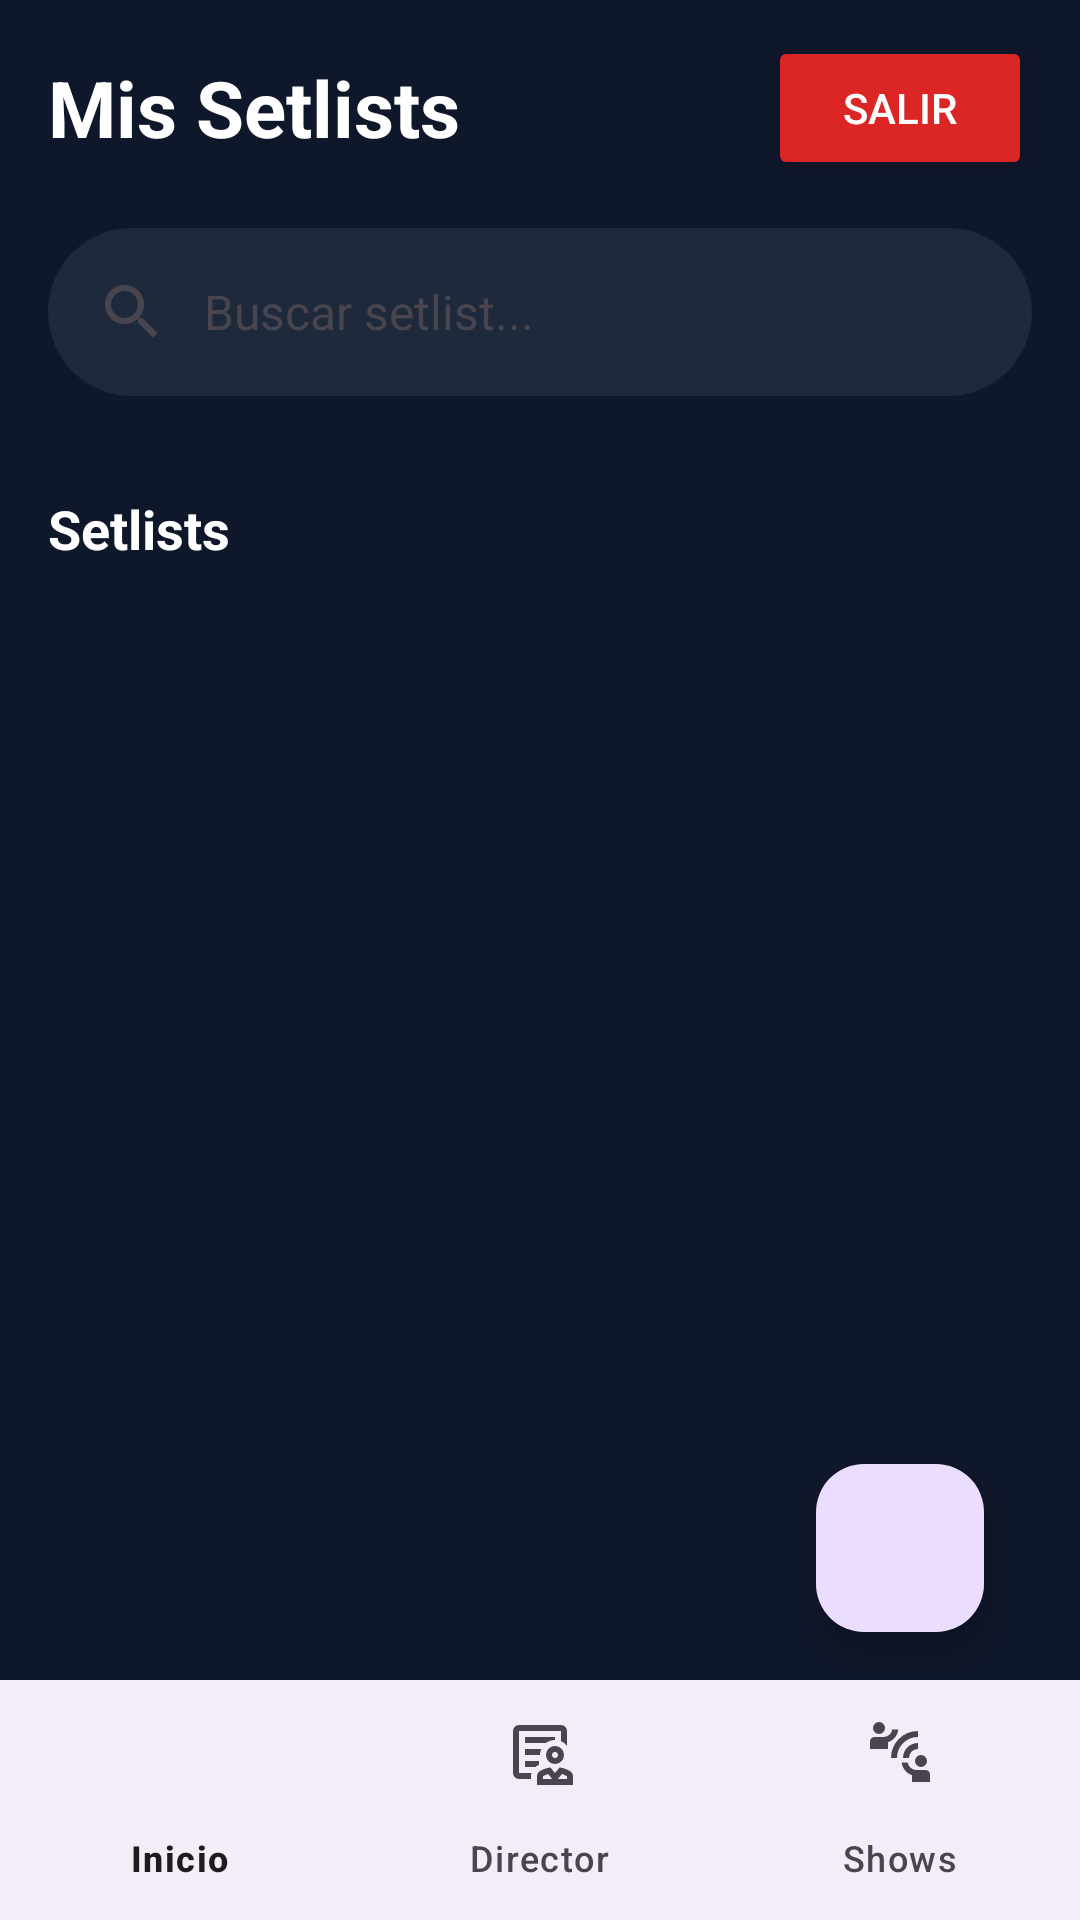

Reconstruct the res/layout file that produces this screen, plus the resources it refers to.
<!-- AndroidManifest.xml: application theme Theme.AppOrgArtistas -->
<!-- res/layout/activity_setlist_dashboard.xml -->
<?xml version="1.0" encoding="utf-8"?>
<androidx.coordinatorlayout.widget.CoordinatorLayout
    xmlns:android="http://schemas.android.com/apk/res/android"
    xmlns:app="http://schemas.android.com/apk/res-auto"
    xmlns:tools="http://schemas.android.com/tools"
    android:layout_width="match_parent"
    android:layout_height="match_parent"
    android:background="#0F172A">

    <LinearLayout
        android:layout_width="match_parent"
        android:layout_height="match_parent"
        android:orientation="vertical"
        android:background="#0F172A">

        
        <LinearLayout
            android:layout_width="match_parent"
            android:layout_height="wrap_content"
            android:orientation="horizontal"
            android:gravity="center_vertical"
            android:layout_marginHorizontal="16dp"
            android:layout_marginTop="12dp">

            <TextView
                android:layout_width="0dp"
                android:layout_height="wrap_content"
                android:layout_weight="1"
                android:text="@string/tv_dashboard_mis_setlists"
                android:textSize="26sp"
                android:textStyle="bold"
                android:textColor="#FFFFFF" />

            <Button
                android:id="@+id/btnLogout"
                android:layout_width="wrap_content"
                android:layout_height="wrap_content"
                android:text="@string/btn_dashboard_salir"
                android:backgroundTint="#DC2626"
                android:textColor="#FFFFFF" />

        </LinearLayout>

        <com.google.android.material.search.SearchBar
            android:id="@+id/search_bar"
            android:layout_width="match_parent"
            android:layout_height="wrap_content"
            android:layout_marginHorizontal="16dp"
            android:layout_marginTop="16dp"
            android:hint="Buscar setlist..."
            app:backgroundTint="#1E293B"
            app:itemIconTint="#94A3B8"
            app:itemTextColor="#94A3B8" />

        
        <androidx.constraintlayout.widget.ConstraintLayout
            android:layout_width="match_parent"
            android:layout_height="0dp"
            android:layout_weight="1"
            android:layout_marginHorizontal="16dp"
            android:layout_marginTop="0dp">

            
            <androidx.core.widget.NestedScrollView
                android:id="@+id/scrollContenidoSetlists"
                android:layout_width="0dp"
                android:layout_height="0dp"
                android:fillViewport="true"
                android:clipToPadding="false"
                android:paddingBottom="100dp"
                app:layout_constraintTop_toTopOf="parent"
                app:layout_constraintBottom_toBottomOf="parent"
                app:layout_constraintStart_toStartOf="parent"
                app:layout_constraintEnd_toEndOf="parent">

                <LinearLayout
                    android:layout_width="match_parent"
                    android:layout_height="wrap_content"
                    android:orientation="vertical">

                    
                    <TextView
                        android:id="@+id/tvTituloSetlistsNormales"
                        android:layout_width="match_parent"
                        android:layout_height="wrap_content"
                        android:text="Setlists"
                        android:textColor="#FFFFFF"
                        android:textSize="18sp"
                        android:textStyle="bold"
                        android:layout_marginTop="16dp"
                        android:layout_marginBottom="12dp" />

                    <androidx.recyclerview.widget.RecyclerView
                        android:id="@+id/rvSetlists"
                        android:layout_width="match_parent"
                        android:layout_height="wrap_content"
                        android:nestedScrollingEnabled="false"
                        android:clipToPadding="false"
                        tools:listitem="@layout/item_setlist" />

                    <androidx.recyclerview.widget.RecyclerView
                        android:id="@+id/rvSetlistsInstrumento"
                        android:layout_width="match_parent"
                        android:layout_height="wrap_content"
                        android:nestedScrollingEnabled="false"
                        android:clipToPadding="false"
                        tools:listitem="@layout/item_setlist" />

                </LinearLayout>

            </androidx.core.widget.NestedScrollView>

            
            <LinearLayout
                android:id="@+id/btnUnirseSetlist"
                android:layout_width="wrap_content"
                android:layout_height="wrap_content"
                android:orientation="vertical"
                android:gravity="center_horizontal"
                android:layout_marginBottom="16dp"
                android:visibility="gone"
                app:layout_constraintBottom_toTopOf="@id/btnNuevoSetlist"
                app:layout_constraintEnd_toEndOf="@id/fab_main"
                app:layout_constraintStart_toStartOf="@id/fab_main">

                <com.google.android.material.floatingactionbutton.FloatingActionButton
                    android:id="@+id/fab_inner_unirse"
                    android:layout_width="wrap_content"
                    android:layout_height="wrap_content"
                    app:fabSize="mini"
                    android:src="@android:drawable/ic_menu_share"
                    app:backgroundTint="#4CAF50"
                    app:tint="#FFFFFF"
                    android:clickable="false" />

                <TextView
                    android:layout_width="wrap_content"
                    android:layout_height="wrap_content"
                    android:layout_marginTop="6dp"
                    android:text="Código"
                    android:textColor="#FFFFFF"
                    android:textSize="12sp"
                    android:textStyle="bold"
                    android:shadowColor="#000000"
                    android:shadowDx="1"
                    android:shadowDy="1"
                    android:shadowRadius="3" />

            </LinearLayout>

            
            <LinearLayout
                android:id="@+id/btnNuevoSetlist"
                android:layout_width="wrap_content"
                android:layout_height="wrap_content"
                android:orientation="vertical"
                android:gravity="center_horizontal"
                android:layout_marginBottom="16dp"
                android:visibility="gone"
                app:layout_constraintBottom_toTopOf="@id/fab_main"
                app:layout_constraintEnd_toEndOf="@id/fab_main"
                app:layout_constraintStart_toStartOf="@id/fab_main">

                <com.google.android.material.floatingactionbutton.FloatingActionButton
                    android:id="@+id/fab_inner_nuevo"
                    android:layout_width="wrap_content"
                    android:layout_height="wrap_content"
                    app:fabSize="mini"
                    android:src="@android:drawable/ic_menu_add"
                    app:backgroundTint="#2563EB"
                    app:tint="#FFFFFF"
                    android:clickable="false" />

                <TextView
                    android:layout_width="wrap_content"
                    android:layout_height="wrap_content"
                    android:layout_marginTop="6dp"
                    android:text="Crear"
                    android:textColor="#FFFFFF"
                    android:textSize="12sp"
                    android:textStyle="bold"
                    android:shadowColor="#000000"
                    android:shadowDx="1"
                    android:shadowDy="1"
                    android:shadowRadius="3" />

            </LinearLayout>

            
            <com.google.android.material.floatingactionbutton.FloatingActionButton
                android:id="@+id/fab_main"
                android:layout_width="wrap_content"
                android:layout_height="wrap_content"
                android:layout_marginEnd="16dp"
                android:layout_marginBottom="16dp"
                android:src="@drawable/ic_add"
                app:layout_constraintBottom_toBottomOf="parent"
                app:layout_constraintEnd_toEndOf="parent" />

        </androidx.constraintlayout.widget.ConstraintLayout>

        <com.google.android.material.bottomnavigation.BottomNavigationView
            android:id="@+id/bottom_navigation"
            android:layout_width="match_parent"
            android:layout_height="wrap_content"
            app:menu="@menu/bottom_navigation_menu" />

    </LinearLayout>

    <com.google.android.material.search.SearchView
        android:id="@+id/search_view"
        android:layout_width="match_parent"
        android:layout_height="match_parent"
        android:hint="Escribe para buscar..."
        app:backgroundTint="#0F172A"
        app:layout_anchor="@id/search_bar" />

</androidx.coordinatorlayout.widget.CoordinatorLayout>
<!-- res/layout/item_setlist.xml (included above) -->
<?xml version="1.0" encoding="utf-8"?>
<com.google.android.material.card.MaterialCardView
    xmlns:android="http://schemas.android.com/apk/res/android"
    xmlns:app="http://schemas.android.com/apk/res-auto"
    xmlns:tools="http://schemas.android.com/tools"
    android:layout_width="match_parent"
    android:layout_height="wrap_content"
    android:layout_margin="8dp"
    app:cardCornerRadius="16dp"
    app:cardElevation="4dp"
    app:cardBackgroundColor="#FFFFFF"
    app:strokeWidth="0dp">

    <androidx.constraintlayout.widget.ConstraintLayout
        android:layout_width="match_parent"
        android:layout_height="72dp"
        android:padding="16dp">

        <ImageView
            android:id="@+id/avatar_image"
            android:layout_width="48dp"
            android:layout_height="48dp"
            android:src="@drawable/ic_playlist_play"
            android:background="@drawable/circle_light_background"
            android:padding="10dp"
            android:scaleType="centerInside"
            app:tint="#0F172A"
            app:layout_constraintBottom_toBottomOf="parent"
            app:layout_constraintStart_toStartOf="parent"
            app:layout_constraintTop_toTopOf="parent" />

        <LinearLayout
            android:layout_width="0dp"
            android:layout_height="wrap_content"
            android:layout_marginStart="16dp"
            android:layout_marginEnd="16dp"
            android:orientation="vertical"
            app:layout_constraintBottom_toBottomOf="parent"
            app:layout_constraintEnd_toStartOf="@id/right_media"
            app:layout_constraintStart_toEndOf="@id/avatar_image"
            app:layout_constraintTop_toTopOf="parent">

            <TextView
                android:id="@+id/text_header"
                android:layout_width="wrap_content"
                android:layout_height="wrap_content"
                android:text="Header"
                android:textColor="#0F172A"
                android:textSize="18sp"
                android:textStyle="bold"
                android:maxLines="1"
                android:ellipsize="end" />

            <TextView
                android:id="@+id/text_subhead"
                android:layout_width="wrap_content"
                android:layout_height="wrap_content"
                android:text="Subhead"
                android:textColor="#64748B"
                android:textSize="14sp"
                android:maxLines="1"
                android:ellipsize="end" />
        </LinearLayout>

        <com.google.android.material.imageview.ShapeableImageView
            android:id="@+id/right_media"
            android:layout_width="40dp"
            android:layout_height="40dp"
            android:background="#F1F5F9"
            android:padding="8dp"
            android:scaleType="centerInside"
            app:tint="#0F172A"
            app:layout_constraintBottom_toBottomOf="parent"
            app:layout_constraintEnd_toEndOf="parent"
            app:layout_constraintTop_toTopOf="parent"
            app:shapeAppearanceOverlay="@style/CircleImageView" />

    </androidx.constraintlayout.widget.ConstraintLayout>

</com.google.android.material.card.MaterialCardView>
<!-- resources referenced by this layout -->
<resources>
  <!-- drawable circle_light_background (drawable) -->
  <?xml version="1.0" encoding="utf-8"?>
  <shape xmlns:android="http://schemas.android.com/apk/res/android"
      android:shape="oval">
  
      <solid android:color="#F1F5F9" />
  
  </shape>
  <string name="btn_dashboard_salir">Salir</string>
  <string name="tv_dashboard_mis_setlists">Mis Setlists</string>
  <style name="CircleImageView" parent="">
          <item name="cornerFamily">rounded</item>
          <item name="cornerSize">50%</item> </style>
  <style name="Theme.AppOrgArtistas" parent="Base.Theme.AppOrgArtistas" />
  <style name="Base.Theme.AppOrgArtistas" parent="Theme.Material3.DayNight.NoActionBar">
          
          
          <item name="materialSearchBarStyle">@style/Widget.Material3.SearchBar</item>
          <item name="materialSearchViewStyle">@style/Widget.Material3.SearchView</item>
  
      </style>
</resources>
